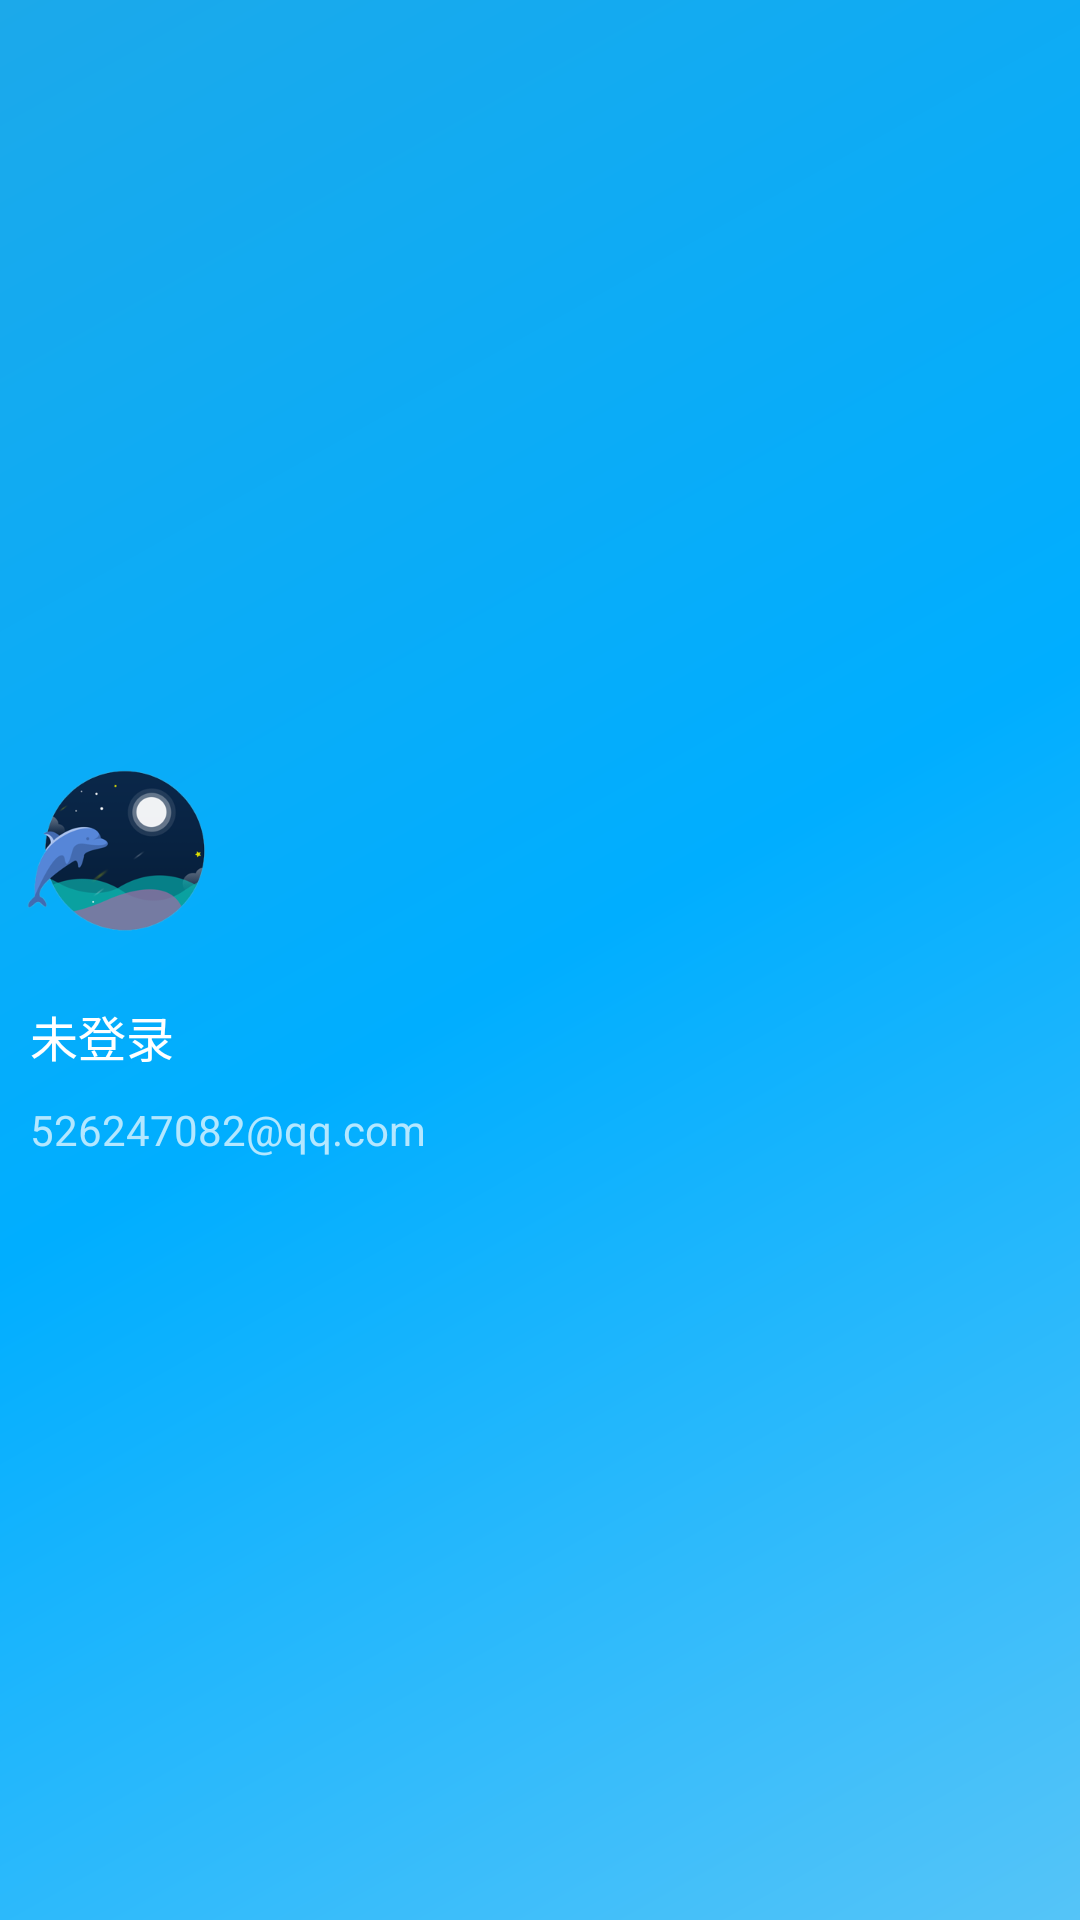

Reconstruct the res/layout file that produces this screen, plus the resources it refers to.
<!-- AndroidManifest.xml: application theme AppTheme.NoActionBar -->
<!-- res/layout/drawer_header.xml -->
<?xml version="1.0" encoding="utf-8"?>
<LinearLayout
    xmlns:android="http://schemas.android.com/apk/res/android"
    android:layout_width="match_parent"
    android:layout_height="@dimen/nav_header_height"
    android:background="@drawable/side_nav_bar"
    android:orientation="vertical"
    android:gravity="center_vertical"
    android:theme="@style/ThemeOverlay.AppCompat.Dark">

    <ImageView
        android:id="@+id/avatar"
        android:layout_width="80dp"
        android:layout_height="80dp"
        android:padding="8dp"
        android:scaleType="centerCrop"
        android:src="@drawable/avatar"/>

    <LinearLayout
        android:layout_width="wrap_content"
        android:layout_height="wrap_content"
        android:layout_margin="10dp"
        android:orientation="vertical">

        <TextView
            android:id="@+id/username"
            android:layout_width="wrap_content"
            android:layout_height="wrap_content"
            android:text="未登录"
            android:textSize="16sp"
            android:textColor="@android:color/white"/>

        <TextView
            android:id="@+id/emial"
            android:layout_width="wrap_content"
            android:layout_height="wrap_content"
            android:layout_marginTop="10dp"
            android:text="@string/user_email"
            android:textSize="14sp"/>
    </LinearLayout>


</LinearLayout>
<!-- resources referenced by this layout -->
<resources>
  <dimen name="nav_header_height">160dp</dimen>
  <!-- drawable avatar: png bitmap (drawable-hdpi, 28948 bytes) -->
  <!-- drawable side_nav_bar (drawable) -->
  <shape xmlns:android="http://schemas.android.com/apk/res/android"
         android:shape="rectangle">
      <gradient
          android:angle="135"
          android:centerColor="#00aeff"
          android:endColor="#1ca9ea"
          android:startColor="#55c4f8"
          android:type="linear"/>
  </shape>
  <string name="user_email">526247082@qq.com</string>
  <style name="AppTheme.NoActionBar">
          <item name="windowActionBar">false</item>
          <item name="windowNoTitle">true</item>
      </style>
</resources>
